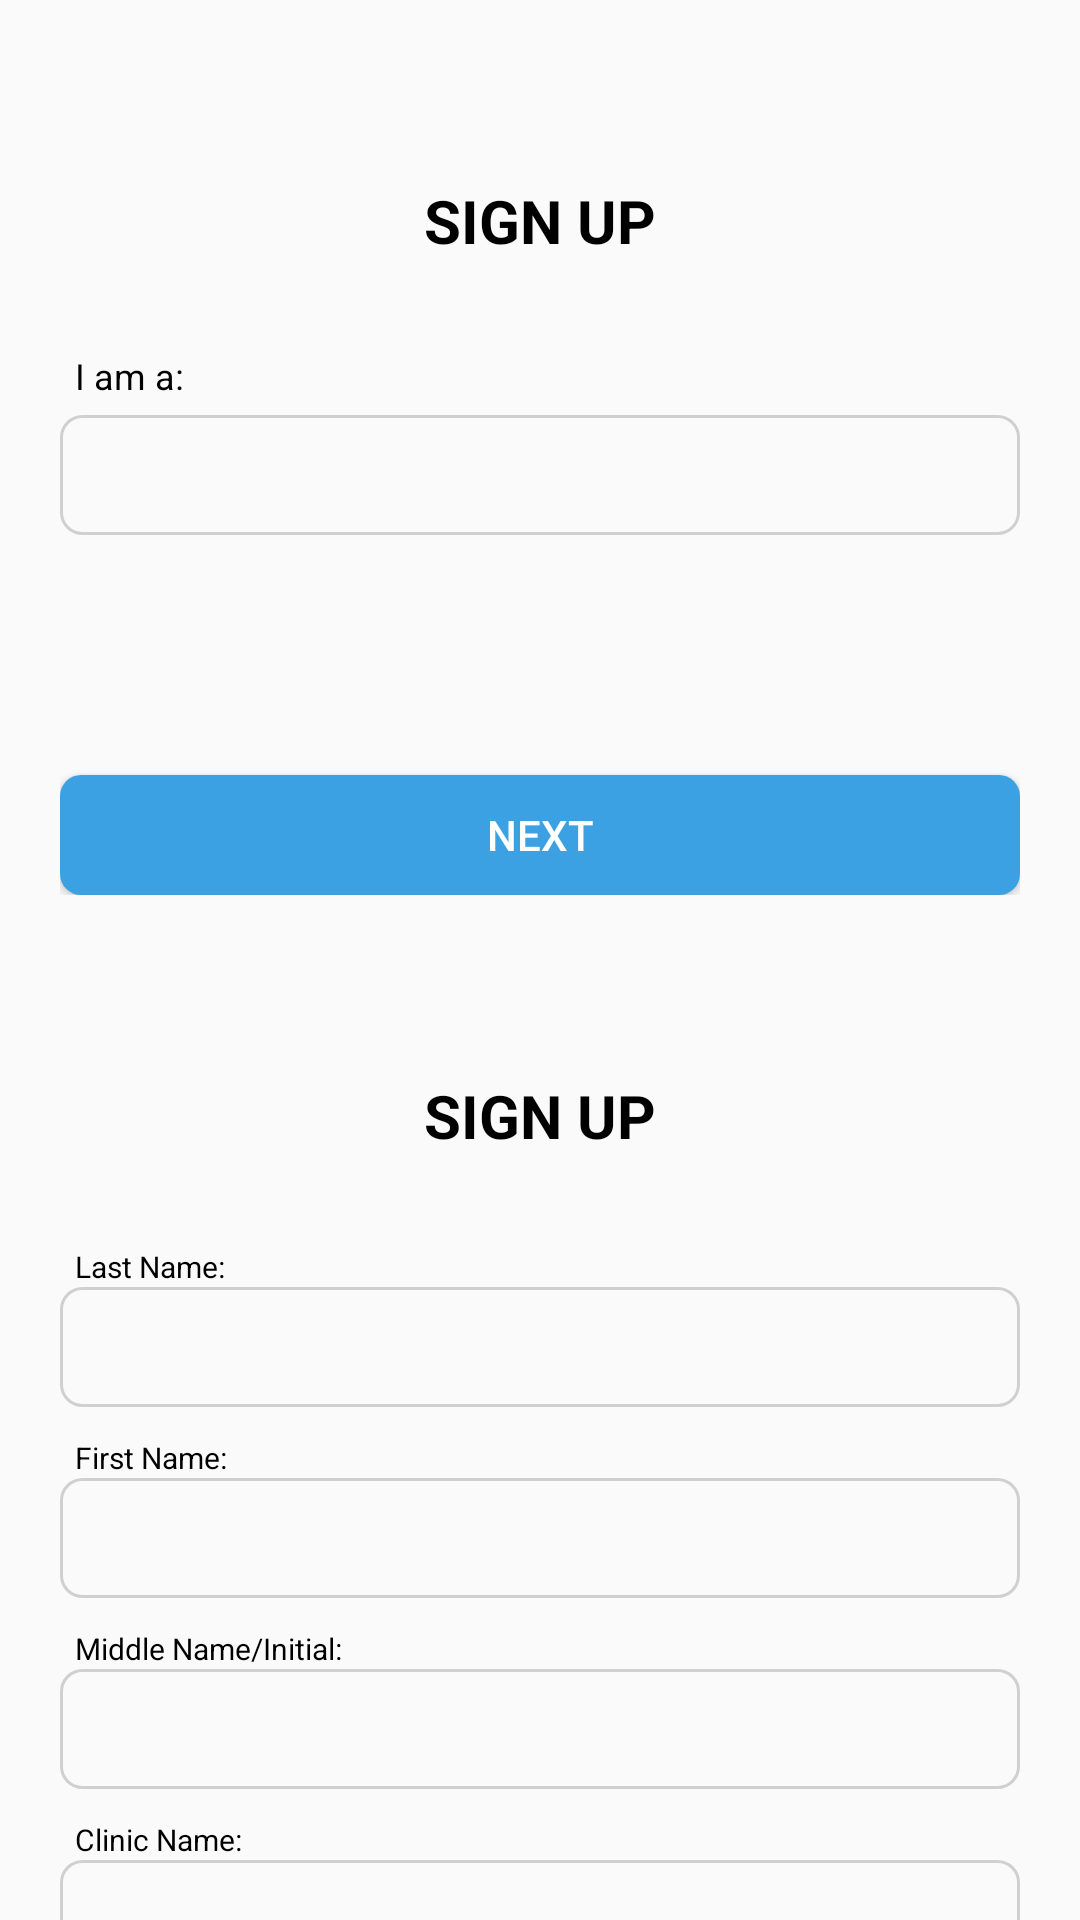

Here is an Android app screen rendered from its layout file. Give the layout XML and the strings, colors and styles it references.
<!-- AndroidManifest.xml: application theme Theme.AppCompat.Light.NoActionBar -->
<!-- res/layout/fragment_login_register.xml -->
<?xml version="1.0" encoding="utf-8"?>
<LinearLayout xmlns:android="http://schemas.android.com/apk/res/android"
    xmlns:tools="http://schemas.android.com/tools"
    android:layout_width="match_parent"
    android:layout_height="match_parent"
    android:orientation="vertical"
    tools:context=".LoginRegister.RegisterFragment">

    <LinearLayout
        android:id="@+id/login_2"
        android:visibility="visible"
        android:layout_width="match_parent"
        android:layout_height="wrap_content"
        android:orientation="vertical">

        <Button
            style="@style/button_back"
            android:layout_gravity="left"
            android:layout_marginTop="10dp"
            android:layout_marginBottom="10dp"
            android:id="@+id/btn_back1"/>

        <LinearLayout
            android:visibility="visible"
            android:layout_width="match_parent"
            android:layout_height="wrap_content"
            android:layout_marginStart="20dp"
            android:layout_marginEnd="20dp"
            android:orientation="vertical">

            <TextView
                style="@style/text_size_2_bold"
                android:layout_marginBottom="20dp"
                android:text="SIGN UP" />

            <TextView
                style="@style/text_size_1"
                android:layout_marginTop="10dp"
                android:layout_marginBottom="5dp"
                android:layout_marginStart="5dp"
                android:textAlignment="textStart"
                android:text="I am a:"/>

            <Spinner
                android:id="@+id/spinner_user"
                style="@style/edit_text_outlined"
                android:layout_gravity="center"
                android:layout_width="match_parent"
                android:layout_height="40dp"/>

            <Button
                style="@style/button"
                android:layout_gravity="center_horizontal"
                android:layout_marginTop="80dp"
                android:id="@+id/btn_next1"
                android:text="NEXT"/>

        </LinearLayout>



    </LinearLayout>

    <LinearLayout
        android:id="@+id/login_3"
        android:visibility="visible"
        android:layout_width="match_parent"
        android:layout_height="wrap_content"
        android:orientation="vertical">

        <Button
            style="@style/button_back"
            android:layout_gravity="left"
            android:layout_marginTop="10dp"
            android:layout_marginBottom="10dp"
            android:id="@+id/btn_back2"/>

        <LinearLayout
            android:visibility="visible"
            android:layout_width="match_parent"
            android:layout_height="wrap_content"
            android:layout_marginStart="20dp"
            android:layout_marginEnd="20dp"
            android:orientation="vertical">

            <TextView
                style="@style/text_size_2_bold"
                android:layout_marginBottom="20dp"
                android:text="SIGN UP" />

            <TextView
                style="@style/text_size_0"
                android:textAlignment="textStart"
                android:layout_marginTop="10dp"
                android:layout_marginStart="5dp"
                android:text="Last Name:"/>

            <com.google.android.material.textfield.TextInputEditText
                android:id="@+id/et_last_name"
                style="@style/edit_text_outlined"
                android:paddingLeft="10dp"
                android:layout_gravity="center_horizontal"
                android:tooltipText="Username" />

            <TextView
                style="@style/text_size_0"
                android:textAlignment="textStart"
                android:layout_marginTop="10dp"
                android:layout_marginStart="5dp"
                android:text="First Name:"/>

            <com.google.android.material.textfield.TextInputEditText
                android:id="@+id/et_first_name"
                style="@style/edit_text_outlined"
                android:paddingLeft="10dp"
                android:layout_gravity="center_horizontal"
                android:tooltipText="Username" />

            <TextView
                style="@style/text_size_0"
                android:textAlignment="textStart"
                android:layout_marginTop="10dp"
                android:layout_marginStart="5dp"
                android:text="Middle Name/Initial:"/>

            <com.google.android.material.textfield.TextInputEditText
                android:id="@+id/et_middle_name"
                style="@style/edit_text_outlined"
                android:paddingLeft="10dp"
                android:layout_gravity="center_horizontal"
                android:tooltipText="Username" />

            <TextView
                style="@style/text_size_0"
                android:textAlignment="textStart"
                android:layout_marginTop="10dp"
                android:layout_marginStart="5dp"
                android:text="Clinic Name:"/>

            <com.google.android.material.textfield.TextInputEditText
                android:id="@+id/et_clinic_name"
                style="@style/edit_text_outlined"
                android:paddingLeft="10dp"
                android:layout_gravity="center_horizontal"
                android:tooltipText="Username" />

            <TextView
                style="@style/text_size_0"
                android:textAlignment="textStart"
                android:layout_marginTop="10dp"
                android:layout_marginStart="5dp"
                android:text="Email Address:"/>

            <com.google.android.material.textfield.TextInputEditText
                android:id="@+id/et_email_address"
                style="@style/edit_text_outlined"
                android:paddingLeft="10dp"
                android:layout_gravity="center_horizontal"
                android:tooltipText="Username" />

            <Button
                style="@style/button"
                android:layout_gravity="center_horizontal"
                android:layout_marginTop="80dp"
                android:id="@+id/btn_next2"
                android:text="NEXT"/>

        </LinearLayout>



    </LinearLayout>

    <LinearLayout
        android:id="@+id/login_4"
        android:visibility="visible"
        android:layout_width="match_parent"
        android:layout_height="wrap_content"
        android:orientation="vertical">

        <Button
            style="@style/button_back"
            android:layout_gravity="left"
            android:layout_marginTop="10dp"
            android:layout_marginBottom="10dp"
            android:id="@+id/btn_back3"/>

        <TextView
            style="@style/text_size_2_bold"
            android:layout_marginBottom="20dp"
            android:text="SIGN UP" />

        <TextView
            style="@style/text_size_0"
            android:textAlignment="textStart"
            android:layout_marginTop="10dp"
            android:layout_marginStart="5dp"
            android:text="Username:"/>

        <com.google.android.material.textfield.TextInputEditText
            android:id="@+id/et_signup_username"
            style="@style/edit_text_outlined"
            android:paddingLeft="10dp"
            android:layout_gravity="center_horizontal"
            />

        <TextView
            style="@style/text_size_0"
            android:textAlignment="textStart"
            android:layout_marginTop="10dp"
            android:layout_marginStart="5dp"
            android:text="Password:"/>

        <com.google.android.material.textfield.TextInputEditText
            android:id="@+id/et_signup_password1"
            style="@style/edit_text_outlined"
            android:paddingLeft="10dp"
            android:inputType="textPassword"
            android:layout_gravity="center_horizontal"
            />

        <TextView
            style="@style/text_size_0"
            android:textAlignment="textStart"
            android:layout_marginTop="10dp"
            android:layout_marginStart="5dp"
            android:text="Re-enter Password:"/>

        <com.google.android.material.textfield.TextInputEditText
            android:id="@+id/et_signup_password2"
            style="@style/edit_text_outlined"
            android:paddingLeft="10dp"
            android:inputType="textPassword"
            android:layout_gravity="center_horizontal"
            />

        <Button
            style="@style/button"
            android:layout_gravity="center_horizontal"
            android:layout_marginTop="80dp"
            android:id="@+id/btn_finish"
            android:text="FINISH"/>

    </LinearLayout>

</LinearLayout>
<!-- resources referenced by this layout -->
<resources>
  <style name="button">
          <item name="android:layout_height">40dp</item>
          <item name="android:layout_width">match_parent</item>
          <item name="android:background">@drawable/button_round_corner</item>
          <item name="android:textColor">@color/white</item>
      </style>
  <style name="button_back">
          <item name="android:layout_height">40dp</item>
          <item name="android:layout_width">40dp</item>
          <item name="android:textColor">@color/white</item>
          <item name="android:background">?android:attr/selectableItemBackground</item>
          <item name="android:drawableEnd">@drawable/ic_baseline_arrow_back_ios_24</item>
      </style>
  <style name="edit_text_outlined" parent="Theme.AppCompat.Light.DarkActionBar">
          <item name="android:textSize">12sp</item>
          <item name="colorControlNormal">@color/black</item>
          <item name="android:layout_height">40dp</item>
          <item name="android:inputType">textCapWords</item>
          <item name="android:layout_width">match_parent</item>
          <item name="android:background">@drawable/edit_text_background</item>
          <item name="android:scrollHorizontally">true</item>
      </style>
  <style name="text_size_0" parent="base_font_style">
          <item name="android:textAlignment">center</item>
          <item name="android:textStyle">normal</item>
          <item name="android:textSize">10sp</item>
          <item name="android:textColor">@color/black</item>
      </style>
  <style name="text_size_1" parent="base_font_style">
          <item name="android:textAlignment">center</item>
          <item name="android:textSize">12sp</item>
          <item name="android:textStyle">normal</item>
      </style>
  <style name="text_size_2_bold" parent="base_font_style">
          <item name="android:textAlignment">center</item>
          <item name="android:textSize">20sp</item>
          <item name="android:textStyle">bold</item>
      </style>
  <!-- drawable button_round_corner (drawable) -->
  <?xml version="1.0" encoding="utf-8"?>
  <shape xmlns:android="http://schemas.android.com/apk/res/android">
      <solid android:color="#3CA1E2" />
      <corners android:radius="7dp"/>
  </shape>
  <color name="white">#FFFFFFFF</color>
  <color name="black">#FF000000</color>
  <!-- drawable edit_text_background (drawable) -->
  <?xml version="1.0" encoding="utf-8"?>
  <shape xmlns:android="http://schemas.android.com/apk/res/android">
      <stroke android:color="#D0D0D0"
          android:width="1dp"/>
  
  
  
      <corners android:radius="7dp"/>
  </shape>
  <style name="base_font_style">
          <item name="fontFamily">sans-serif</item>
          <item name="android:textColor">@color/black</item>
          <item name="android:layout_height">wrap_content</item>
          <item name="android:layout_width">match_parent</item>
      </style>
</resources>
